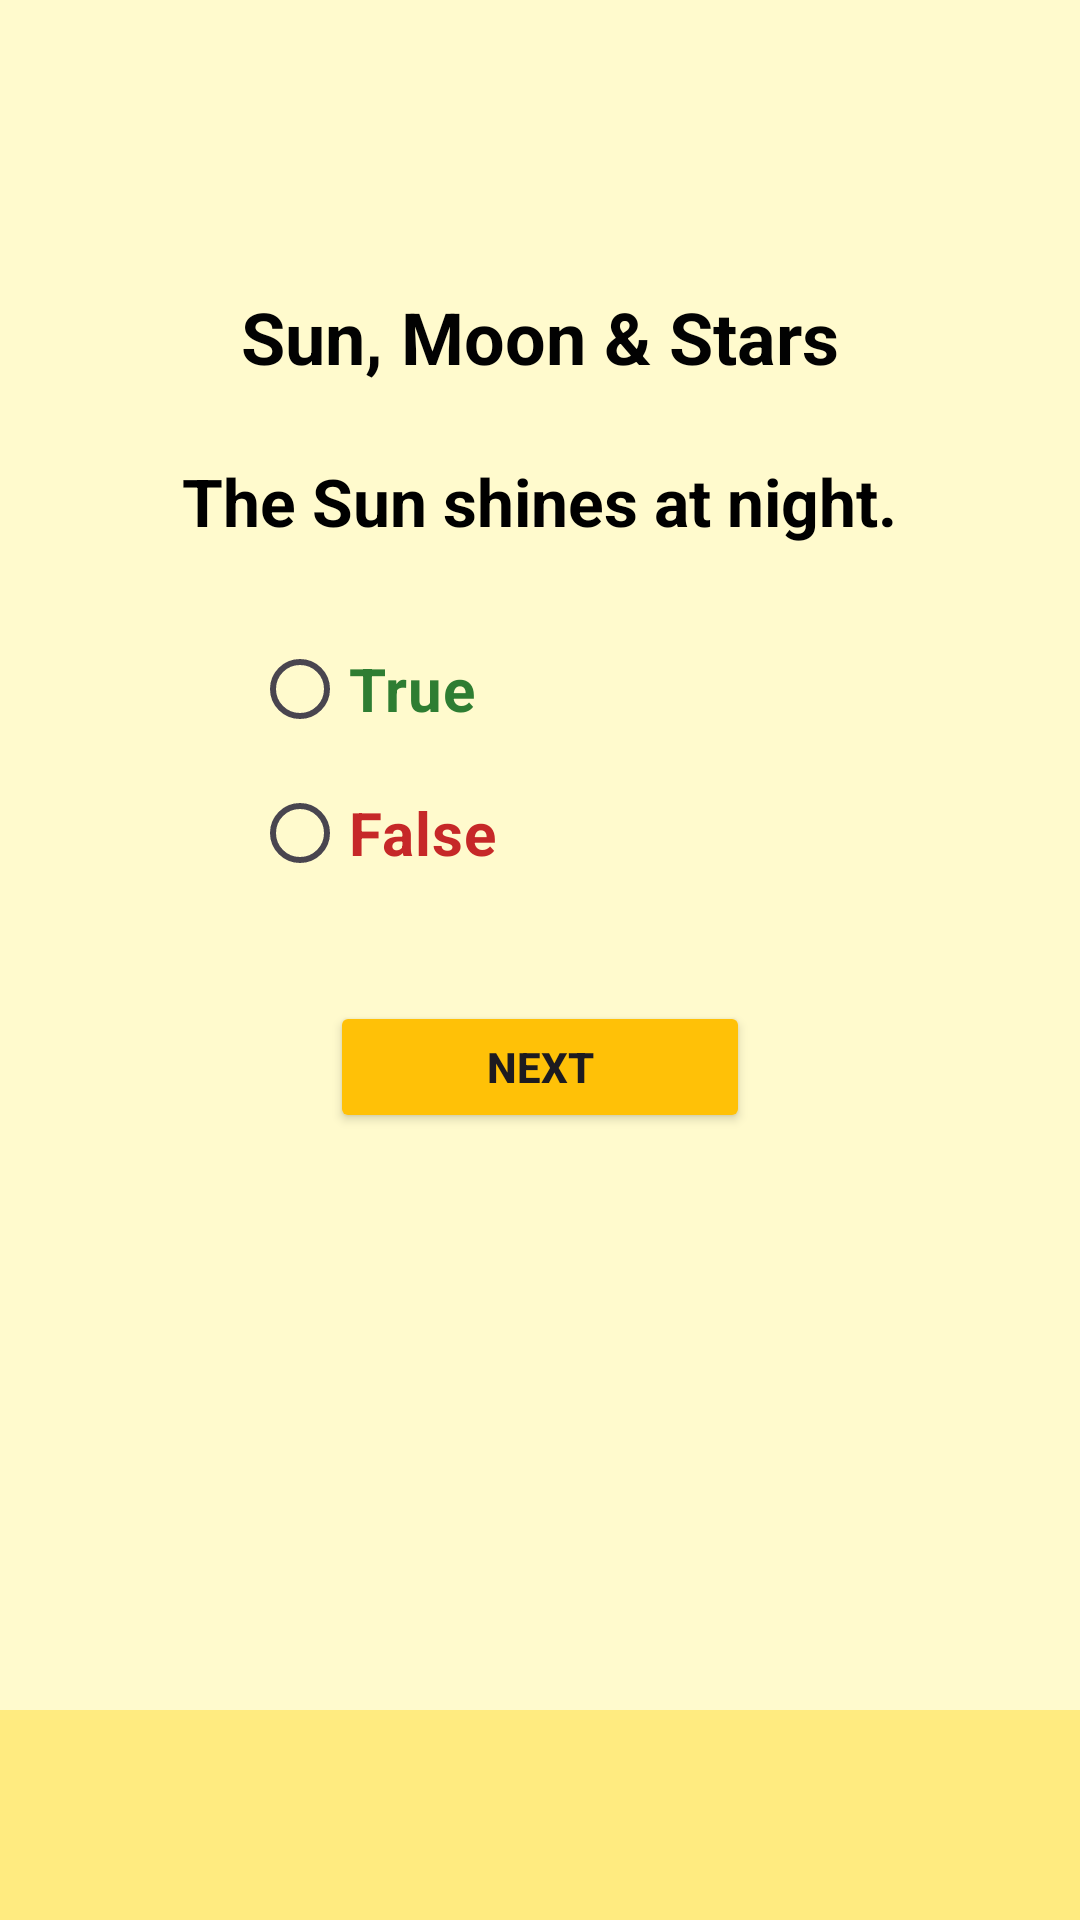

Android layout source for this screen:
<!-- AndroidManifest.xml: application theme Theme.MicroLearningQuizApp -->
<!-- res/layout/activity_space_quiz.xml -->
<?xml version="1.0" encoding="utf-8"?>
<androidx.constraintlayout.widget.ConstraintLayout
    xmlns:android="http://schemas.android.com/apk/res/android"
    xmlns:app="http://schemas.android.com/apk/res-auto"
    xmlns:tools="http://schemas.android.com/tools"
    android:layout_width="match_parent"
    android:layout_height="match_parent"
    android:background="#FFFACD"
    tools:context=".SpaceQuiz">

    
    <ImageView
        android:id="@+id/btnBackSpaceQuiz"
        android:layout_width="48dp"
        android:layout_height="33dp"
        android:layout_margin="16dp"
        android:onClick="goBack"
        android:src="@drawable/buttonback"
        app:layout_constraintStart_toStartOf="parent"
        app:layout_constraintTop_toTopOf="parent" />

    
    <TextView
        android:id="@+id/tvSpaceQuizTitle"
        android:layout_width="wrap_content"
        android:layout_height="wrap_content"
        android:layout_marginTop="96dp"
        android:text="Sun, Moon &amp; Stars"
        android:textSize="24sp"
        android:textStyle="bold"
        android:textColor="#020202"
        app:layout_constraintTop_toTopOf="parent"
        app:layout_constraintStart_toStartOf="parent"
        app:layout_constraintEnd_toEndOf="parent" />

    
    <LinearLayout
        android:id="@+id/questionContainer"
        android:layout_width="0dp"
        android:layout_height="0dp"
        android:orientation="vertical"
        android:gravity="center_horizontal"
        android:padding="24dp"
        app:layout_constraintTop_toBottomOf="@id/tvSpaceQuizTitle"
        app:layout_constraintBottom_toTopOf="@id/bottomNavBarSpace"
        app:layout_constraintStart_toStartOf="parent"
        app:layout_constraintEnd_toEndOf="parent">

        
        <TextView
            android:id="@+id/questionText"
            android:layout_width="wrap_content"
            android:layout_height="wrap_content"
            android:text="The Sun shines at night."
            android:textSize="22sp"
            android:textStyle="bold"
            android:textColor="#000000"
            android:layout_marginBottom="24dp" />

        
        <RadioGroup
            android:id="@+id/radioGroupTF"
            android:layout_width="wrap_content"
            android:layout_height="wrap_content"
            android:layout_gravity="start"
            android:layout_marginStart="60dp"
            android:orientation="vertical">

            <RadioButton
                android:id="@+id/radioTrue"
                android:layout_width="wrap_content"
                android:layout_height="wrap_content"
                android:text="True"
                android:textSize="20sp"
                android:textStyle="bold"
                android:textColor="#2E7D32"/>

            <RadioButton
                android:id="@+id/radioFalse"
                android:layout_width="wrap_content"
                android:layout_height="wrap_content"
                android:text="False"
                android:textSize="20sp"
                android:textStyle="bold"
                android:textColor="#C62828"/>
        </RadioGroup>

        
        <Button
            android:id="@+id/btnSubmit"
            android:layout_width="140dp"
            android:layout_height="44dp"
            android:layout_marginTop="32dp"
            android:text="NEXT"
            android:textStyle="bold"
            android:backgroundTint="#FFC107" />

    </LinearLayout>

    
    <LinearLayout
        android:id="@+id/bottomNavBarSpace"
        android:layout_width="0dp"
        android:layout_height="70dp"
        android:orientation="horizontal"
        android:gravity="center"
        android:background="#FFEB80"
        app:layout_constraintBottom_toBottomOf="parent"
        app:layout_constraintStart_toStartOf="parent"
        app:layout_constraintEnd_toEndOf="parent">
        
    </LinearLayout>

</androidx.constraintlayout.widget.ConstraintLayout>
<!-- resources referenced by this layout -->
<resources>
  <style name="Theme.MicroLearningQuizApp" parent="Theme.Material3.DayNight.NoActionBar">
          
          
      </style>
</resources>
